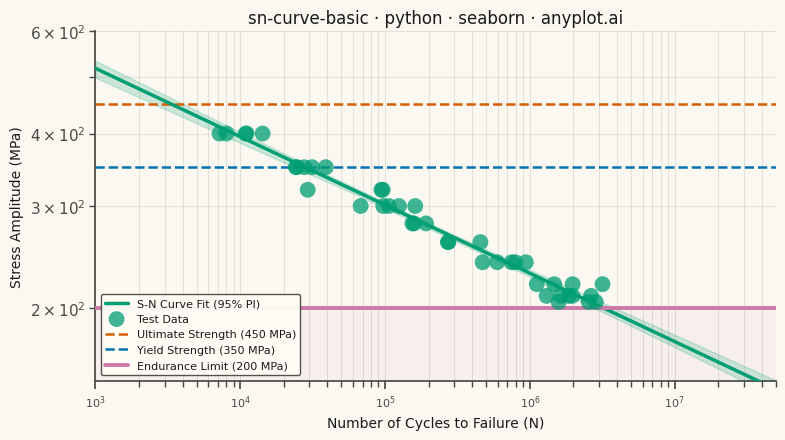

This chart was generated by the following Python code:
"""anyplot.ai
sn-curve-basic: S-N Curve (Wöhler Curve)
Library: seaborn 0.13.2 | Python 3.13
Quality: pending | Created: 2026-05-20
"""

import os

import matplotlib.pyplot as plt
import numpy as np
import pandas as pd
import seaborn as sns


# Theme tokens
THEME = os.getenv("ANYPLOT_THEME", "light")
PAGE_BG = "#FAF8F1" if THEME == "light" else "#1A1A17"
ELEVATED_BG = "#FFFDF6" if THEME == "light" else "#242420"
INK = "#1A1A17" if THEME == "light" else "#F0EFE8"
INK_SOFT = "#4A4A44" if THEME == "light" else "#B8B7B0"

BRAND = "#009E73"  # Okabe-Ito pos 1 — data & fit
C2 = "#D55E00"  # Okabe-Ito pos 2 — Ultimate Strength
C3 = "#0072B2"  # Okabe-Ito pos 3 — Yield Strength
C4 = "#CC79A7"  # Okabe-Ito pos 4 — Endurance Limit

sns.set_theme(
    style="ticks",
    rc={
        "figure.facecolor": PAGE_BG,
        "axes.facecolor": PAGE_BG,
        "axes.edgecolor": INK_SOFT,
        "axes.labelcolor": INK,
        "text.color": INK,
        "xtick.color": INK_SOFT,
        "ytick.color": INK_SOFT,
        "grid.color": INK,
        "grid.alpha": 0.10,
        "legend.facecolor": ELEVATED_BG,
        "legend.edgecolor": INK_SOFT,
    },
)

# Data — structural steel fatigue test (Basquin equation)
np.random.seed(42)

ultimate_strength = 450
yield_strength = 350
endurance_limit = 200

stress_levels = np.array([400, 350, 320, 300, 280, 260, 240, 220, 210, 205])
A = 1200  # Basquin material constant
b = -0.12  # Basquin exponent

cycles_list = []
stress_list = []
for stress in stress_levels:
    n_specimens = np.random.randint(3, 6)
    base_cycles = (stress / A) ** (1 / b)
    scatter_factors = np.random.lognormal(0, 0.3, n_specimens)
    cycles_list.extend(base_cycles * scatter_factors)
    stress_list.extend([stress] * n_specimens)

cycles_arr = np.array(cycles_list)
stress_arr = np.array(stress_list)

# Bootstrap S-N fits for seaborn CI band — seaborn-distinctive statistical layer
fit_cycles_grid = np.logspace(3, 7.7, 25)  # matches xlim 1e3–5e7
n_boot = 250
boot_rows = []
for _ in range(n_boot):
    idx = np.random.choice(len(cycles_arr), len(cycles_arr), replace=True)
    log_c = np.log10(cycles_arr[idx])
    log_s = np.log10(stress_arr[idx])
    coeffs = np.polyfit(log_c, log_s, 1)
    if coeffs[0] < 0:  # keep only physically meaningful fits (negative slope)
        for c in fit_cycles_grid:
            s = 10 ** (coeffs[0] * np.log10(c) + coeffs[1])
            if 100 < s < 1000:
                boot_rows.append({"cycles": c, "stress": s})

boot_df = pd.DataFrame(boot_rows)

# Plot
fig, ax = plt.subplots(figsize=(8, 4.5), dpi=400, facecolor=PAGE_BG)
ax.set_facecolor(PAGE_BG)

# Infinite life region: subtle shading below endurance limit
ax.axhspan(150, endurance_limit, alpha=0.07, color=C4, zorder=0)

# S-N fit line with 95% prediction interval — seaborn statistical CI band
sns.lineplot(
    data=boot_df,
    x="cycles",
    y="stress",
    estimator="mean",
    errorbar=("pi", 95),
    color=BRAND,
    linewidth=2.5,
    ax=ax,
    label="S-N Curve Fit (95% PI)",
    err_kws={"alpha": 0.18},
    zorder=3,
)

# Test data scatter
sns.scatterplot(
    x=cycles_arr, y=stress_arr, s=130, color=BRAND, alpha=0.75, edgecolor="none", ax=ax, zorder=5, label="Test Data"
)

# Reference lines — endurance limit thicker and solid as critical design threshold
ax.axhline(
    y=ultimate_strength, color=C2, linewidth=1.8, linestyle="--", label=f"Ultimate Strength ({ultimate_strength} MPa)"
)
ax.axhline(y=yield_strength, color=C3, linewidth=1.8, linestyle="--", label=f"Yield Strength ({yield_strength} MPa)")
ax.axhline(
    y=endurance_limit,
    color=C4,
    linewidth=2.8,
    linestyle="-",
    label=f"Endurance Limit ({endurance_limit} MPa)",
    zorder=4,
)

# Style
ax.set_xscale("log")
ax.set_yscale("log")
ax.set_xlim(1e3, 5e7)
ax.set_ylim(150, 600)

ax.set_xlabel("Number of Cycles to Failure (N)", fontsize=10, color=INK)
ax.set_ylabel("Stress Amplitude (MPa)", fontsize=10, color=INK)
ax.set_title("sn-curve-basic · python · seaborn · anyplot.ai", fontsize=12, fontweight="medium", color=INK)
ax.tick_params(axis="both", labelsize=8, colors=INK_SOFT)

ax.grid(True, alpha=0.10, linewidth=0.8, color=INK, which="both")

ax.spines["top"].set_visible(False)
ax.spines["right"].set_visible(False)
ax.spines["left"].set_color(INK_SOFT)
ax.spines["bottom"].set_color(INK_SOFT)

ax.legend(loc="lower left", fontsize=8, framealpha=0.95, facecolor=ELEVATED_BG, edgecolor=INK_SOFT)

plt.tight_layout()

# Save — bbox_inches must stay default (None) to preserve 3200×1800 canvas
plt.savefig(f"plot-{THEME}.png", dpi=400, facecolor=PAGE_BG)
